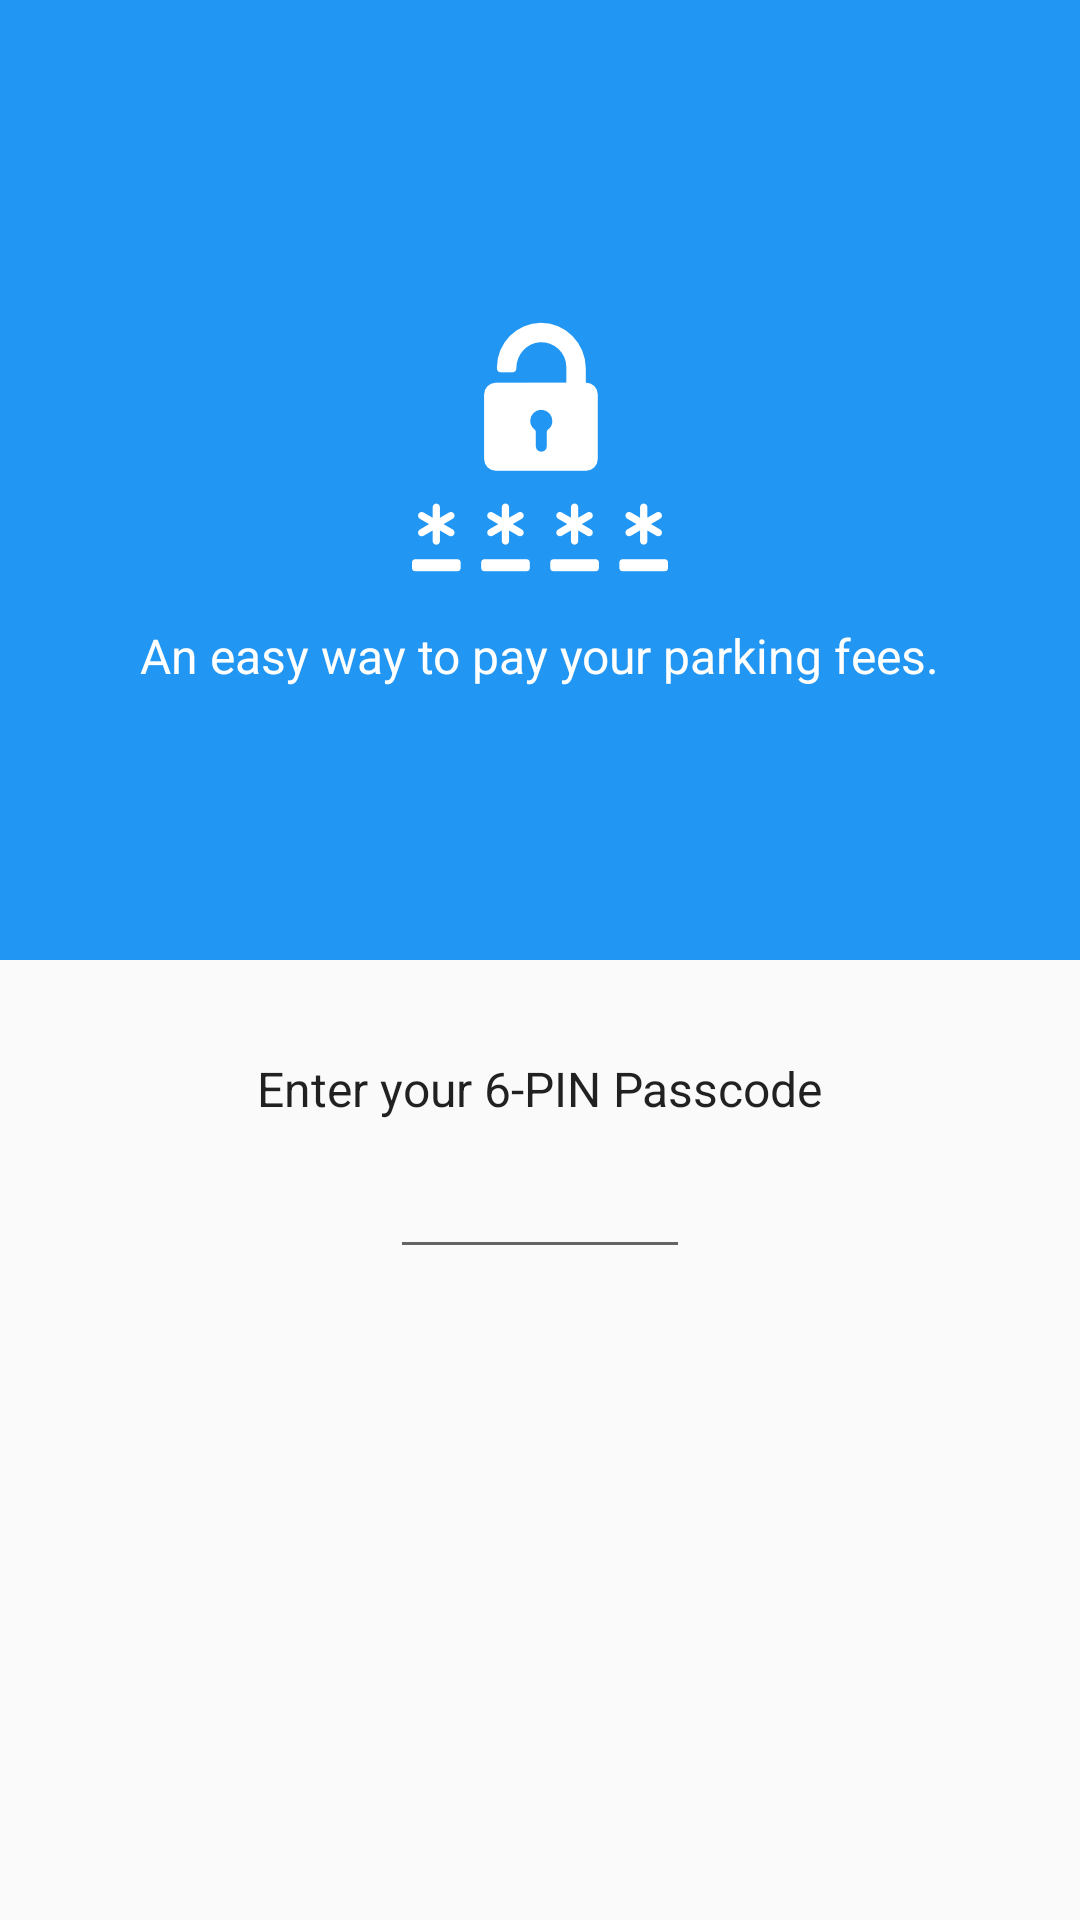

Here is an Android app screen rendered from its layout file. Give the layout XML and the strings, colors and styles it references.
<!-- AndroidManifest.xml: application theme AppTheme -->
<!-- res/layout/activity_finger_print.xml -->
<?xml version="1.0" encoding="utf-8"?>
<android.support.design.widget.CoordinatorLayout xmlns:android="http://schemas.android.com/apk/res/android"
    xmlns:tools="http://schemas.android.com/tools"
    android:id="@+id/activity_fingerprint"
    android:layout_width="match_parent"
    android:layout_height="match_parent">

    <RelativeLayout
        android:layout_width="match_parent"
        android:layout_height="match_parent"
        android:id="@+id/relativeLay1"
        android:visibility="gone"
        android:background="@color/colorIndigo500">

        <LinearLayout
            android:layout_width="match_parent"
            android:id="@+id/headerLayout"
            android:orientation="vertical"
            android:gravity="center"
            android:layout_marginTop="100dp"
            android:layout_height="wrap_content">


            <ImageView
                android:layout_width="70dp"
                android:layout_height="70dp"
                android:src="@drawable/ic_fingerprint_white_24dp"
                android:id="@+id/icon"
                android:paddingTop="2dp"
                android:layout_marginBottom="30dp"/>


            <TextView
                android:layout_width="wrap_content"
                android:layout_height="wrap_content"
                android:textColor="#f5f5f5"
                android:textSize="24sp"
                android:text="One-touch Payment"
                android:layout_marginLeft="5dp"
                android:layout_marginRight="5dp"
                android:layout_marginTop="20dp"
                android:layout_marginBottom="10dp"/>

            <TextView
                android:layout_width="match_parent"
                android:layout_height="wrap_content"
                android:textColor="#f5f5f5"
                android:textSize="16sp"
                android:textAlignment="center"
                android:gravity="center"
                android:id="@+id/desc"
                android:text="Please place your fingertip on the scanner to verify your identity"
                android:layout_margin="16dp"
                android:paddingEnd="30dp"
                android:paddingStart="30dp"/>


            <TextView
                android:layout_width="match_parent"
                android:layout_height="wrap_content"
                android:textColor="@color/white"
                android:textSize="14sp"
                android:textAlignment="center"
                android:id="@+id/errorText"
                android:paddingEnd="30dp"
                android:paddingStart="30dp"
                android:layout_marginTop="30dp"
                android:gravity="center"/>

        </LinearLayout>
        <TextView
            android:layout_width="wrap_content"
            android:layout_height="wrap_content"
            android:textColor="@color/white"
            android:textSize="14sp"
            android:text="(Fingerprint authentication makes your payment much faster. Your device should have at least one fingerprint registered in device settings)"
            android:layout_marginLeft="16dp"
            android:textAlignment="center"
            android:layout_marginRight="16dp"
            android:layout_marginBottom="26dp"
            android:layout_alignParentBottom="true"/>

    </RelativeLayout>

    <RelativeLayout
        android:layout_width="match_parent"
        android:layout_height="match_parent"
        android:id="@+id/relativeLay2">

        <LinearLayout
            android:layout_width="match_parent"
            android:layout_height="match_parent"
            android:orientation="vertical"
            android:gravity="center_horizontal"
            android:layout_alignParentTop="true"
            android:layout_alignParentStart="true">

            <LinearLayout
                android:layout_width="match_parent"
                android:layout_height="0dp"
                android:layout_weight="1"
                android:orientation="vertical"
                android:background="@color/colorPrimary"
                android:gravity="center">

                <ImageView
                    android:layout_margin="16dp"
                    android:layout_width="wrap_content"
                    android:layout_height="wrap_content"
                    android:src="@drawable/password" />

                <TextView
                    android:layout_width="wrap_content"
                    android:layout_height="wrap_content"
                    android:text="An easy way to pay your parking fees."
                    android:textColor="@color/white"
                    android:textSize="16sp" />

            </LinearLayout>

            <LinearLayout
                android:layout_width="match_parent"
                android:layout_height="0dp"
                android:layout_weight="1"
                android:gravity="center_horizontal"
                android:orientation="vertical">

                <TextView
                    android:layout_width="wrap_content"
                    android:layout_height="wrap_content"
                    android:text="Enter your 6-PIN Passcode"
                    android:textAppearance="@android:style/TextAppearance.Material.Menu"
                    android:layout_marginTop="32dp"
                    android:layout_marginBottom="8dp"/>

                <EditText
                    android:layout_width="100dp"
                    android:layout_marginLeft="80dp"
                    android:layout_marginRight="80dp"
                    android:layout_height="wrap_content"
                    android:inputType="numberPassword"
                    android:maxLength="6"
                    android:gravity="center"
                    android:id="@+id/etPin"/>

            </LinearLayout>

        </LinearLayout>

    </RelativeLayout>

</android.support.design.widget.CoordinatorLayout>
<!-- resources referenced by this layout -->
<resources>
  <color name="colorIndigo500">#3f51b5</color>
  <color name="colorPrimary">#2196f3</color>
  <color name="white">#ffffff</color>
  <!-- drawable password: png bitmap (drawable-xxhdpi, 4819 bytes) -->
  <style name="AppTheme" parent="Theme.AppCompat.Light.NoActionBar">
          
          <item name="colorPrimary">@color/colorPrimary</item>
          <item name="colorPrimaryDark">@color/colorPrimaryDark</item>
          <item name="colorAccent">@color/colorAccent</item>
      </style>
  <color name="colorPrimaryDark">#1976d2</color>
  <color name="colorAccent">#536DFE</color>
</resources>
